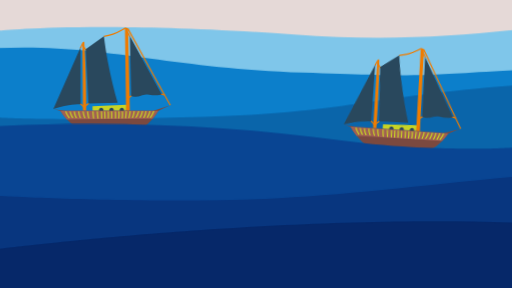
t = 0.00 s
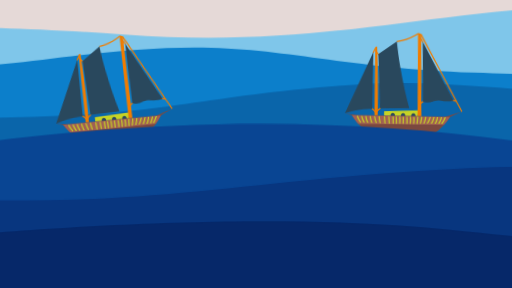
t = 2.10 s
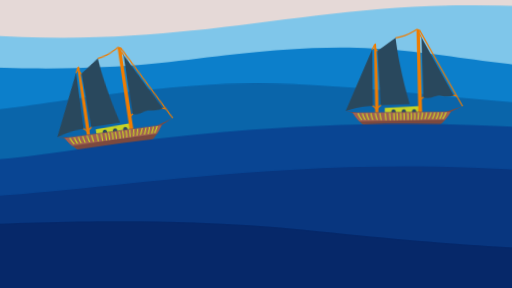
t = 3.90 s
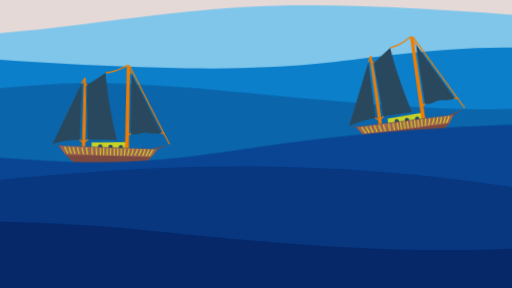
t = 5.93 s
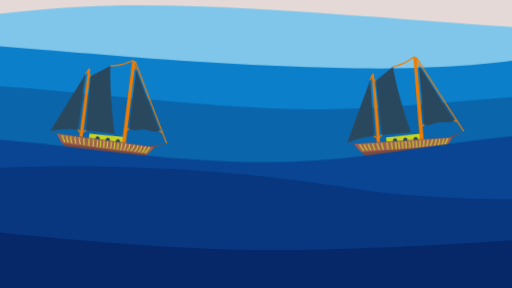
t = 8.00 s
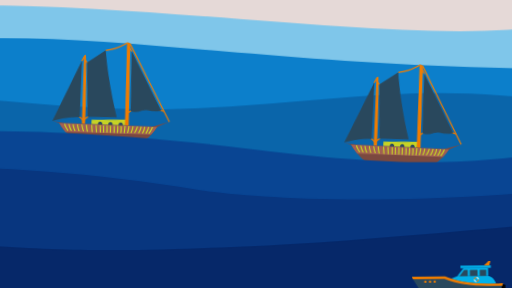
t = 10.00 s

The animated SVG that drew these frames (rendered in a browser with its animation timeline set to each time). Animation: 12 CSS @keyframes rules; frames cover the first 10.00 s.

<?xml version="1.0" encoding="UTF-8" standalone="no"?>
<!-- Created with Keyshape -->
<svg xmlns="http://www.w3.org/2000/svg" shape-rendering="geometricPrecision" text-rendering="geometricPrecision" viewBox="0 0 1920 1080" style="white-space: pre;">
    <style>
@keyframes yylit4aeguxdfx8o03bea7ya_t { 0% { transform: translate(159.995px,-321.128px); } 85.8369% { transform: translate(-1055.755px,-321.128px); } 100% { transform: translate(-1055.755px,-321.128px); } }
@keyframes v1tt6wssh4105t63dhv7hwie_t { 0% { transform: translate(-1055.755px,-321.128px); } 85.8369% { transform: translate(159.985px,-321.128px); } 100% { transform: translate(159.985px,-321.128px); } }
@keyframes irloyi335ua6ilc7wwntfreu_t { 0% { transform: translate(159.995px,-321.128px); } 85.8369% { transform: translate(-1055.755px,-321.128px); } 100% { transform: translate(-1055.755px,-321.128px); } }
@keyframes kvpdc29bg8e1jitlarl0b6y3_t { 0% { transform: translate(23.8835px,64.1219px); animation-timing-function: cubic-bezier(0.42,0,0.58,1); } 9.0128% { transform: translate(23.8835px,84.6233px); animation-timing-function: cubic-bezier(0.42,0,0.58,1); } 26.1802% { transform: translate(23.8835px,145.887px); animation-timing-function: cubic-bezier(0.42,0,0.58,1); } 50.2145% { transform: translate(23.8835px,83.9375px); animation-timing-function: cubic-bezier(0.42,0,0.58,1); } 69.0987% { transform: translate(23.8835px,113.349px); animation-timing-function: cubic-bezier(0.42,0,0.58,1); } 78.5407% { transform: translate(23.8835px,107.467px); animation-timing-function: cubic-bezier(0.42,0,0.58,1); } 85.8369% { transform: translate(23.8835px,117.467px); } 100% { transform: translate(23.8835px,117.467px); } }
@keyframes wqwso03o8zqoarph0q5kel1h_t { 0% { transform: rotate(0deg) translate(-128.98px,-122.357px); animation-timing-function: cubic-bezier(0.42,0,0.58,1); } 14.5922% { transform: rotate(-8deg) translate(-128.98px,-122.357px); animation-timing-function: cubic-bezier(0.42,0,0.58,1); } 33.4763% { transform: rotate(8deg) translate(-128.98px,-122.357px); animation-timing-function: cubic-bezier(0.42,0,0.58,1); } 49.7854% { transform: rotate(-1deg) translate(-128.98px,-122.357px); animation-timing-function: cubic-bezier(0.42,0,0.58,1); } 58.7982% { transform: rotate(-4deg) translate(-128.98px,-122.357px); animation-timing-function: cubic-bezier(0.42,0,0.58,1); } 69.0987% { transform: rotate(0deg) translate(-128.98px,-122.357px); animation-timing-function: cubic-bezier(0.42,0,0.58,1); } 78.5407% { transform: rotate(0.62deg) translate(-128.98px,-122.357px); animation-timing-function: cubic-bezier(0.42,0,0.58,1); } 85.8369% { transform: rotate(-6deg) translate(-128.98px,-122.357px); } 100% { transform: rotate(-6deg) translate(-128.98px,-122.357px); } }
@keyframes ig3aq4ddpwp9yjnofdvsbmjw_t { 0% { transform: translate(23.8835px,107.313px); animation-timing-function: cubic-bezier(0.42,0,0.58,1); } 14.163% { transform: translate(23.8835px,64.1219px); animation-timing-function: cubic-bezier(0.42,0,0.58,1); } 23.1759% { transform: translate(23.8835px,84.6233px); animation-timing-function: cubic-bezier(0.42,0,0.58,1); } 40.3433% { transform: translate(23.8835px,145.887px); animation-timing-function: cubic-bezier(0.42,0,0.58,1); } 64.3776% { transform: translate(23.8835px,83.9375px); animation-timing-function: cubic-bezier(0.42,0,0.58,1); } 83.2618% { transform: translate(23.8835px,113.349px); animation-timing-function: cubic-bezier(0.42,0,0.58,1); } 92.7038% { transform: translate(23.8835px,107.467px); animation-timing-function: cubic-bezier(0.42,0,0.58,1); } 100% { transform: translate(23.8835px,117.467px); } }
@keyframes m9zxkk20dgjvjyc65cr3p76d_t { 0% { transform: rotate(4deg) translate(-128.98px,-122.357px); animation-timing-function: cubic-bezier(0.42,0,0.58,1); } 14.163% { transform: rotate(0deg) translate(-128.98px,-122.357px); animation-timing-function: cubic-bezier(0.42,0,0.58,1); } 28.7553% { transform: rotate(-8deg) translate(-128.98px,-122.357px); animation-timing-function: cubic-bezier(0.42,0,0.58,1); } 40.3433% { transform: rotate(1deg) translate(-128.98px,-122.357px); animation-timing-function: cubic-bezier(0.42,0,0.58,1); } 47.6394% { transform: rotate(8deg) translate(-128.98px,-122.357px); animation-timing-function: cubic-bezier(0.42,0,0.58,1); } 63.9484% { transform: rotate(-1deg) translate(-128.98px,-122.357px); animation-timing-function: cubic-bezier(0.42,0,0.58,1); } 72.9613% { transform: rotate(-4deg) translate(-128.98px,-122.357px); animation-timing-function: cubic-bezier(0.42,0,0.58,1); } 83.2618% { transform: rotate(0deg) translate(-128.98px,-122.357px); animation-timing-function: cubic-bezier(0.42,0,0.58,1); } 92.7038% { transform: rotate(0.62deg) translate(-128.98px,-122.357px); animation-timing-function: cubic-bezier(0.42,0,0.58,1); } 100% { transform: rotate(-6deg) translate(-128.98px,-122.357px); } }
@keyframes ra04q1bihq20n0d75uwbnvlg_t { 0% { transform: translate(-1055.766px,-321.108px); } 85.8369% { transform: translate(159.995px,-321.108px); } 100% { transform: translate(159.995px,-321.108px); } }
@keyframes ec1og5322tbzvcm9289zsnox_t { 0% { transform: translate(159.995px,-321.128px); } 85.8369% { transform: translate(-1055.775px,-321.128px); } 100% { transform: translate(-1055.775px,-321.128px); } }
@keyframes r600inpjng94ga0uz3zsa5d4_t { 0% { transform: translate(159.995px,-321.128px); } 85.8369% { transform: translate(-1055.775px,-321.128px); } 100% { transform: translate(-1055.775px,-321.128px); } }
@keyframes l3nmuwopj61jruxw7elndpem_t { 0% { transform: translate(1920px,1038.96px); } 34.3347% { transform: translate(1920px,1038.96px); animation-timing-function: cubic-bezier(0.42,0,0.58,1); } 55.7939% { transform: translate(783.14px,869.353px); animation-timing-function: cubic-bezier(0.42,0,0.58,1); } 66.9527% { transform: translate(783.14px,846.35px); animation-timing-function: cubic-bezier(0.42,0,0.58,1); } 85.8369% { transform: translate(783.14px,900px); } 100% { transform: translate(783.14px,900px); } }
@keyframes sbfrov6h3qgah6kqt8rkowxj_t { 0% { transform: rotate(0deg) scale(2.5,2.5); } 34.3347% { transform: rotate(0deg) scale(2.5,2.5); animation-timing-function: cubic-bezier(0.42,0,0.58,1); } 55.7939% { transform: rotate(-2deg) scale(2.5,2.5); animation-timing-function: cubic-bezier(0.42,0,0.58,1); } 66.9527% { transform: rotate(0deg) scale(2.5,2.5); } 100% { transform: rotate(0deg) scale(2.5,2.5); } }
    </style>
    <g id="ix1jdaq08yf0o2wlv2tfvwmb">
        <rect width="1920" height="1080" fill="rgba(207,185,182,0.54)" stroke="none" transform="translate(960,540) translate(-960,-540)"/>
    </g>
    <g id="hcvijfdo6zhkno7thhelz2ss" transform="translate(-799.975,-481.31) scale(5,1.9)">
        <g id="yylit4aeguxdfx8o03bea7ya" transform="translate(959.99,539.995) translate(-799.995,-861.123)" style="animation: 23.3s linear both yylit4aeguxdfx8o03bea7ya_t;">
            <path fill="#7FC6EA" d="M0,634.87C0,634.87,73.5,614.49,220.83,642.71C374.61,672.16,455.93,586.29,586.81,584.72C721.49,583.11,888.27,650.16,989.07,633.31C1064.3,620.73,1137.73,577.81,1244.11,579.43C1345.86,580.98,1416.46,641.32,1493.51,649.37C1538.57,654.08,1599.99,628.61,1599.99,628.61L1599.99,1142.86L0,1142.86L0,634.87Z" transform="translate(799.995,861.123) translate(-799.995,-861.123)"/>
        </g>
        <g id="v1tt6wssh4105t63dhv7hwie" transform="translate(-255.755,574.984) translate(-800,-896.112)" style="animation: 23.3s linear both v1tt6wssh4105t63dhv7hwie_t;">
            <path fill="#0C7FCB" d="M1600,713.24L1600,1142.86L0,1142.86L0,730.48C0,730.48,35.43,708.04,114.25,706.19C180.86,704.62,234.07,734.89,324.27,710.5C452.19,675.91,490.41,648.88,609.92,649.37C708.13,649.78,804.16,692.86,960.51,706.97C1102.19,719.75,1116.31,681.53,1212.96,669.35C1292.31,659.35,1339.46,708.4,1442.77,717.55C1542.56,726.39,1521.04,724.32,1600,713.24Z" transform="translate(800,896.112) translate(-800,-896.112)"/>
        </g>
        <g id="irloyi335ua6ilc7wwntfreu" transform="translate(959.99,619.82) translate(-799.995,-940.948)" style="animation: 23.3s linear both irloyi335ua6ilc7wwntfreu_t;">
            <path fill="#0A65AA" d="M0,806.65C0,806.65,34.72,813.87,153.21,805.03C257.11,797.28,277.83,764.9,384.23,743.38C477.1,724.6,560.63,771.62,689.35,788.48C754,796.95,817.76,775.42,892.05,762.23C1017.83,739.9,1041.23,816.16,1224.61,770.32C1292.19,753.42,1390.52,741.86,1478.09,772.12C1581.03,807.68,1599.99,799.46,1599.99,799.46L1599.99,1142.87L0,1142.87L0,806.65Z" transform="translate(799.995,940.948) translate(-799.995,-940.948)"/>
        </g>
        <g id="amlwbmgyc5lyu0bxb121rpxm" transform="translate(279.581,468.95) scale(0.34,0.894737) translate(-128.98,-122.357)">
            <g id="wqwso03o8zqoarph0q5kel1h" style="animation: 23.3s linear both kvpdc29bg8e1jitlarl0b6y3_t;">
                <g transform="translate(23.8835,64.1219) translate(-128.98,-122.357)" style="animation: 23.3s linear both wqwso03o8zqoarph0q5kel1h_t;">
                    <g id="h75luagmg5nocvd7fu7iwwsz" transform="translate(128.98,122.357) translate(-128.98,-122.357)">
                        <path d="M86.45,183.6L86.45,173.89L161.39,170.42L160.43,183.6L86.45,183.6Z" fill="#c6d325" transform="translate(123.92,177.01) translate(-123.92,-177.01)"/>
                        <path d="M65.3,183.7L64.19,32.77C64.59,32.49,65.22,32.13,66.07,31.9C67,31.65,67.79,31.68,68.28,31.74C70.08,63.2,71.31,95.65,71.94,129.03C72.29,147.57,72.42,165.8,72.34,183.7L65.3,183.7Z" fill="#ef7c00" transform="translate(68.2764,107.699) translate(-68.2764,-107.699)"/>
                        <path d="M160.43,183.6L157.82,0.43C158.64,0.33,159.85,0.29,161.26,0.61C162.93,0.98,164.18,1.7,164.91,2.21C166.19,62.68,167.46,123.14,168.74,183.61L160.43,183.61Z" fill="#ef7c00" transform="translate(163.28,91.984) translate(-163.28,-91.984)"/>
                        <path d="M105.63,187.09C108.35,187.09,110.55,184.84,110.55,182.07C110.55,179.3,108.35,177.05,105.63,177.05C102.91,177.05,100.71,179.3,100.71,182.07C100.71,184.84,102.91,187.09,105.63,187.09Z" fill="#29485d" transform="translate(105.63,182.07) translate(-105.63,-182.07)"/>
                        <path d="M128.36,187.09C131.08,187.09,133.28,184.84,133.28,182.07C133.28,179.3,131.08,177.05,128.36,177.05C125.64,177.05,123.44,179.3,123.44,182.07C123.44,184.84,125.64,187.09,128.36,187.09Z" fill="#29485d" transform="translate(128.36,182.07) translate(-128.36,-182.07)"/>
                        <path d="M151.08,187.09C153.8,187.09,156,184.84,156,182.07C156,179.3,153.8,177.05,151.08,177.05C148.36,177.05,146.16,179.3,146.16,182.07C146.16,184.84,148.36,187.09,151.08,187.09Z" fill="#29485d" transform="translate(151.08,182.07) translate(-151.08,-182.07)"/>
                        <path d="M15.25,183.6L231.71,183.6C224.73,195.17,209.48,216.63,182.2,230.92C127.18,259.77,72.59,233.59,67.25,230.92C39.05,216.81,22.85,195.4,15.25,183.6Z" fill="#7b493f" transform="translate(123.48,213.978) translate(-123.48,-213.978)"/>
                        <path d="M0,180.02L20.31,185.59C21.74,185.04,23.16,184.5,24.59,183.95C16.39,182.64,8.2,181.33,0,180.02Z" fill="#7b493f" transform="translate(12.295,182.805) translate(-12.295,-182.805)"/>
                        <path d="M257.96,171.66C248.26,176.25,238.55,180.83,228.85,185.42C226.22,184.81,223.58,184.2,220.95,183.6L257.96,171.67L257.96,171.67Z" fill="#7b493f" transform="translate(239.455,178.54) translate(-239.455,-178.54)"/>
                        <path d="M15.25,183.6L231.71,183.6C229.94,186.6,227.85,189.83,225.37,193.17C223.05,196.3,220.74,199.07,218.54,201.51C155.74,201.97,92.96,202.43,30.16,202.89C27.19,199.67,24.1,196.01,21.01,191.89C18.88,189.05,16.96,186.27,15.25,183.61Z" fill="#a16053" transform="translate(123.48,193.245) translate(-123.48,-193.245)"/>
                        <path d="M27.72,185.96C28.29,187.75,29.09,189.85,30.25,192.08C31.71,194.89,33.33,197.11,34.73,198.8" fill="none" stroke="#c6d325" stroke-linecap="round" stroke-miterlimit="10" stroke-width="2.57" transform="translate(31.225,192.38) translate(-31.225,-192.38)"/>
                        <path d="M37.3,185.96C37.6,187.47,38.03,189.14,38.65,190.93C39.79,194.17,41.22,196.8,42.52,198.8" fill="none" stroke="#c6d325" stroke-linecap="round" stroke-miterlimit="10" stroke-width="2.57" transform="translate(39.91,192.38) translate(-39.91,-192.38)"/>
                        <path d="M46.37,185.96C46.55,187.59,46.87,189.48,47.46,191.53C48.32,194.56,49.47,197.05,50.52,198.93" fill="none" stroke="#c6d325" stroke-linecap="round" stroke-miterlimit="10" stroke-width="2.57" transform="translate(48.445,192.445) translate(-48.445,-192.445)"/>
                        <path d="M55.98,185.96C56.22,187.67,56.57,189.54,57.07,191.53C57.79,194.4,58.68,196.92,59.58,199.07" fill="none" stroke="#c6d325" stroke-linecap="round" stroke-miterlimit="10" stroke-width="2.57" transform="translate(57.78,192.515) translate(-57.78,-192.515)"/>
                        <path d="M65.79,185.96C66.03,187.67,66.38,189.54,66.88,191.53C67.6,194.4,68.49,196.92,69.39,199.07" fill="none" stroke="#c6d325" stroke-linecap="round" stroke-miterlimit="10" stroke-width="2.57" transform="translate(67.59,192.515) translate(-67.59,-192.515)"/>
                        <path d="M75.64,185.96C75.86,188,76.16,190.16,76.55,192.41C77,194.97,77.52,197.38,78.08,199.61" fill="none" stroke="#c6d325" stroke-linecap="round" stroke-miterlimit="10" stroke-width="2.57" transform="translate(76.86,192.785) translate(-76.86,-192.785)"/>
                        <path d="M87.43,185.96C87.6,188.28,87.78,190.64,88,193.04C88.21,195.36,88.43,197.64,88.68,199.88" fill="none" stroke="#c6d325" stroke-linecap="round" stroke-miterlimit="10" stroke-width="2.57" transform="translate(88.055,192.92) translate(-88.055,-192.92)"/>
                        <path d="M221.1,185.42C220.43,187.22,219.58,189.21,218.48,191.3C217.04,194.05,215.51,196.36,214.09,198.26" fill="none" stroke="#c6d325" stroke-linecap="round" stroke-miterlimit="10" stroke-width="2.57" transform="translate(217.595,191.84) translate(-217.595,-191.84)"/>
                        <path d="M212.77,185.42C212.47,186.93,212.04,188.6,211.42,190.39C210.28,193.63,208.85,196.26,207.55,198.26" fill="none" stroke="#c6d325" stroke-linecap="round" stroke-miterlimit="10" stroke-width="2.57" transform="translate(210.16,191.84) translate(-210.16,-191.84)"/>
                        <path d="M204.06,185.42C203.88,187.05,203.56,188.94,202.98,190.99C202.12,194.02,200.97,196.51,199.92,198.39" fill="none" stroke="#c6d325" stroke-linecap="round" stroke-miterlimit="10" stroke-width="2.57" transform="translate(201.99,191.905) translate(-201.99,-191.905)"/>
                        <path d="M196.43,185.42C196.06,187.12,195.55,189,194.84,191C193.82,193.89,192.63,196.34,191.48,198.35" fill="none" stroke="#c6d325" stroke-linecap="round" stroke-miterlimit="10" stroke-width="2.57" transform="translate(193.955,191.885) translate(-193.955,-191.885)"/>
                        <path d="M178.24,185.42C178,187.13,177.65,189,177.15,190.99C176.43,193.86,175.54,196.38,174.64,198.53" fill="none" stroke="#c6d325" stroke-linecap="round" stroke-miterlimit="10" stroke-width="2.57" transform="translate(176.44,191.975) translate(-176.44,-191.975)"/>
                        <path d="M187.9,185.51C187.47,187.19,186.9,189.04,186.14,191C185.03,193.86,183.77,196.28,182.57,198.27" fill="none" stroke="#c6d325" stroke-linecap="round" stroke-miterlimit="10" stroke-width="2.57" transform="translate(185.235,191.89) translate(-185.235,-191.89)"/>
                        <path d="M169.36,185.42C169.14,187.46,168.84,189.62,168.45,191.87C168,194.43,167.48,196.84,166.92,199.07" fill="none" stroke="#c6d325" stroke-linecap="round" stroke-miterlimit="10" stroke-width="2.57" transform="translate(168.14,192.245) translate(-168.14,-192.245)"/>
                        <path d="M160.77,185.42C160.6,187.74,160.42,190.1,160.2,192.5C159.99,194.82,159.77,197.1,159.52,199.34" fill="none" stroke="#c6d325" stroke-linecap="round" stroke-miterlimit="10" stroke-width="2.57" transform="translate(160.145,192.38) translate(-160.145,-192.38)"/>
                        <path d="M97.04,185.96C97.21,188.28,97.39,190.64,97.61,193.04C97.82,195.36,98.04,197.64,98.29,199.88" fill="none" stroke="#c6d325" stroke-linecap="round" stroke-miterlimit="10" stroke-width="2.57" transform="translate(97.665,192.92) translate(-97.665,-192.92)"/>
                        <path d="M106.32,186.02C106.43,188.33,106.54,190.68,106.64,193.04C106.73,195.33,106.81,197.61,106.87,199.87" fill="none" stroke="#c6d325" stroke-linecap="round" stroke-miterlimit="10" stroke-width="2.57" transform="translate(106.595,192.945) translate(-106.595,-192.945)"/>
                        <path d="M113.39,186.02C113.51,188.33,113.61,190.68,113.71,193.04C113.8,195.33,113.88,197.61,113.94,199.87" fill="none" stroke="#c6d325" stroke-linecap="round" stroke-miterlimit="10" stroke-width="2.57" transform="translate(113.665,192.945) translate(-113.665,-192.945)"/>
                        <path d="M121.13,186.02C121.3,188.23,121.41,190.58,121.45,193.04C121.49,195.4,121.45,197.65,121.36,199.78" fill="none" stroke="#c6d325" stroke-linecap="round" stroke-miterlimit="10" stroke-width="2.57" transform="translate(121.298,192.9) translate(-121.298,-192.9)"/>
                        <path d="M128.61,186.02C128.78,188.23,128.89,190.58,128.93,193.04C128.97,195.4,128.93,197.65,128.84,199.78" fill="none" stroke="#c6d325" stroke-linecap="round" stroke-miterlimit="10" stroke-width="2.57" transform="translate(128.778,192.9) translate(-128.778,-192.9)"/>
                        <path d="M136.95,186.02C137.12,188.23,137.23,190.58,137.27,193.04C137.31,195.4,137.27,197.65,137.18,199.78" fill="none" stroke="#c6d325" stroke-linecap="round" stroke-miterlimit="10" stroke-width="2.57" transform="translate(137.118,192.9) translate(-137.118,-192.9)"/>
                        <path d="M144.61,186.02C144.84,188.08,144.98,190.44,144.93,193.04C144.88,195.46,144.66,197.65,144.38,199.57" fill="none" stroke="#c6d325" stroke-linecap="round" stroke-miterlimit="10" stroke-width="2.57" transform="translate(144.66,192.795) translate(-144.66,-192.795)"/>
                        <path d="M152.18,186.02C152.41,188.08,152.55,190.44,152.5,193.04C152.45,195.46,152.23,197.65,151.95,199.57" fill="none" stroke="#c6d325" stroke-linecap="round" stroke-miterlimit="10" stroke-width="2.57" transform="translate(152.23,192.795) translate(-152.23,-192.795)"/>
                        <path d="M59.69,45.65C60.54,43.58,61.53,41.4,62.69,39.14C63.52,37.52,64.36,36,65.2,34.59" fill="none" stroke="#ef7c00" stroke-miterlimit="10" stroke-width="2.57" transform="translate(62.445,40.12) translate(-62.445,-40.12)"/>
                        <path d="M66.19,40.86C66.91,42.43,68.03,44.45,69.77,46.51C71.22,48.25,72.69,49.52,73.92,50.44" fill="none" stroke="#ef7c00" stroke-miterlimit="10" stroke-width="2.57" transform="translate(70.055,45.65) translate(-70.055,-45.65)"/>
                        <path d="M67.25,176.33C66.32,174.89,64.92,173.05,62.92,171.25C61.24,169.75,59.6,168.69,58.26,167.97" fill="none" stroke="#ef7c00" stroke-miterlimit="10" stroke-width="2.57" transform="translate(62.755,172.15) translate(-62.755,-172.15)"/>
                        <path d="M69.75,175.64C70.68,174.2,72.08,172.36,74.08,170.56C75.76,169.06,77.4,168,78.74,167.28" fill="none" stroke="#ef7c00" stroke-miterlimit="10" stroke-width="2.57" transform="translate(74.245,171.46) translate(-74.245,-171.46)"/>
                        <path d="M164.24,158.49C165.17,157.05,166.57,155.21,168.57,153.41C170.25,151.91,171.89,150.85,173.23,150.13" fill="none" stroke="#ef7c00" stroke-miterlimit="10" stroke-width="2.57" transform="translate(168.735,154.31) translate(-168.735,-154.31)"/>
                        <path d="M233.88,147.08C235.58,147.01,237.85,147.08,240.45,147.7C242.63,148.21,244.42,148.95,245.78,149.64" fill="none" stroke="#ef7c00" stroke-miterlimit="10" stroke-width="2.57" transform="translate(239.83,148.349) translate(-239.83,-148.349)"/>
                        <path d="M163.89,10.06L169.16,20.64" fill="none" stroke="#ef7c00" stroke-miterlimit="10" stroke-width="2.57" transform="translate(166.525,15.35) translate(-166.525,-15.35)"/>
                        <path d="M111.41,19.75C122.33,18.23,136.09,14.7,150.05,6.45C153.01,4.71,155.74,2.88,158.27,1.04" fill="none" stroke="#ef7c00" stroke-miterlimit="10" stroke-width="2.57" transform="translate(134.84,10.395) translate(-134.84,-10.395)"/>
                        <path d="M164.47,2.67C195.63,59,226.8,115.33,257.96,171.66" fill="none" stroke="#ef7c00" stroke-miterlimit="10" stroke-width="2.57" transform="translate(211.215,87.165) translate(-211.215,-87.165)"/>
                        <path d="M168.74,19.17L171.64,151.06C173.43,151.62,176.13,152.32,179.46,152.62C190.89,153.66,193.84,148.54,205.32,147.9C214.05,147.42,215.04,150.22,226.22,149.64C231.73,149.35,236.24,148.42,239.24,147.66C215.74,104.82,192.24,61.99,168.74,19.15L168.74,19.15Z" fill="#29485d" transform="translate(203.99,85.9545) translate(-203.99,-85.9545)"/>
                        <path d="M0,180.02L60.13,43.67L60.13,169.52C52.31,169.49,43.32,169.99,33.44,171.48C20.35,173.47,9.1,176.7,0,180L0,180Z" fill="#29485d" transform="translate(30.065,111.845) translate(-30.065,-111.845)"/>
                        <path d="M71.28,48.34L77.5,167.98L141.77,165.86C133.82,138.61,126.41,108.64,120.34,76.13C116.64,56.35,113.74,37.33,111.5,19.17C98.09,28.89,84.68,38.62,71.28,48.34L71.28,48.34Z" fill="#29485d" transform="translate(106.525,93.575) translate(-106.525,-93.575)"/>
                    </g>
                </g>
            </g>
        </g>
        <g id="hykuqr8ftfdrxpy4lb4g01on" transform="translate(498.634,468.95) scale(0.34,0.894737) translate(-128.98,-122.357)">
            <g id="m9zxkk20dgjvjyc65cr3p76d" style="animation: 23.3s linear both ig3aq4ddpwp9yjnofdvsbmjw_t;">
                <g transform="translate(23.8835,107.313) rotate(4) translate(-128.98,-122.357)" style="animation: 23.3s linear both m9zxkk20dgjvjyc65cr3p76d_t;">
                    <g id="x9mwlwrsh9t9k85z2xref8b5" transform="translate(128.98,122.357) translate(-128.98,-122.357)">
                        <path d="M86.45,183.6L86.45,173.89L161.39,170.42L160.43,183.6L86.45,183.6Z" fill="#c6d325" transform="translate(123.92,177.01) translate(-123.92,-177.01)"/>
                        <path d="M65.3,183.7L64.19,32.77C64.59,32.49,65.22,32.13,66.07,31.9C67,31.65,67.79,31.68,68.28,31.74C70.08,63.2,71.31,95.65,71.94,129.03C72.29,147.57,72.42,165.8,72.34,183.7L65.3,183.7Z" fill="#ef7c00" transform="translate(68.2764,107.699) translate(-68.2764,-107.699)"/>
                        <path d="M160.43,183.6L157.82,0.43C158.64,0.33,159.85,0.29,161.26,0.61C162.93,0.98,164.18,1.7,164.91,2.21C166.19,62.68,167.46,123.14,168.74,183.61L160.43,183.61Z" fill="#ef7c00" transform="translate(163.28,91.984) translate(-163.28,-91.984)"/>
                        <path d="M105.63,187.09C108.35,187.09,110.55,184.84,110.55,182.07C110.55,179.3,108.35,177.05,105.63,177.05C102.91,177.05,100.71,179.3,100.71,182.07C100.71,184.84,102.91,187.09,105.63,187.09Z" fill="#29485d" transform="translate(105.63,182.07) translate(-105.63,-182.07)"/>
                        <path d="M128.36,187.09C131.08,187.09,133.28,184.84,133.28,182.07C133.28,179.3,131.08,177.05,128.36,177.05C125.64,177.05,123.44,179.3,123.44,182.07C123.44,184.84,125.64,187.09,128.36,187.09Z" fill="#29485d" transform="translate(128.36,182.07) translate(-128.36,-182.07)"/>
                        <path d="M151.08,187.09C153.8,187.09,156,184.84,156,182.07C156,179.3,153.8,177.05,151.08,177.05C148.36,177.05,146.16,179.3,146.16,182.07C146.16,184.84,148.36,187.09,151.08,187.09Z" fill="#29485d" transform="translate(151.08,182.07) translate(-151.08,-182.07)"/>
                        <path d="M15.25,183.6L231.71,183.6C224.73,195.17,209.48,216.63,182.2,230.92C127.18,259.77,72.59,233.59,67.25,230.92C39.05,216.81,22.85,195.4,15.25,183.6Z" fill="#7b493f" transform="translate(123.48,213.978) translate(-123.48,-213.978)"/>
                        <path d="M0,180.02L20.31,185.59C21.74,185.04,23.16,184.5,24.59,183.95C16.39,182.64,8.2,181.33,0,180.02Z" fill="#7b493f" transform="translate(12.295,182.805) translate(-12.295,-182.805)"/>
                        <path d="M257.96,171.66C248.26,176.25,238.55,180.83,228.85,185.42C226.22,184.81,223.58,184.2,220.95,183.6L257.96,171.67L257.96,171.67Z" fill="#7b493f" transform="translate(239.455,178.54) translate(-239.455,-178.54)"/>
                        <path d="M15.25,183.6L231.71,183.6C229.94,186.6,227.85,189.83,225.37,193.17C223.05,196.3,220.74,199.07,218.54,201.51C155.74,201.97,92.96,202.43,30.16,202.89C27.19,199.67,24.1,196.01,21.01,191.89C18.88,189.05,16.96,186.27,15.25,183.61Z" fill="#a16053" transform="translate(123.48,193.245) translate(-123.48,-193.245)"/>
                        <path d="M27.72,185.96C28.29,187.75,29.09,189.85,30.25,192.08C31.71,194.89,33.33,197.11,34.73,198.8" fill="none" stroke="#c6d325" stroke-linecap="round" stroke-miterlimit="10" stroke-width="2.57" transform="translate(31.225,192.38) translate(-31.225,-192.38)"/>
                        <path d="M37.3,185.96C37.6,187.47,38.03,189.14,38.65,190.93C39.79,194.17,41.22,196.8,42.52,198.8" fill="none" stroke="#c6d325" stroke-linecap="round" stroke-miterlimit="10" stroke-width="2.57" transform="translate(39.91,192.38) translate(-39.91,-192.38)"/>
                        <path d="M46.37,185.96C46.55,187.59,46.87,189.48,47.46,191.53C48.32,194.56,49.47,197.05,50.52,198.93" fill="none" stroke="#c6d325" stroke-linecap="round" stroke-miterlimit="10" stroke-width="2.57" transform="translate(48.445,192.445) translate(-48.445,-192.445)"/>
                        <path d="M55.98,185.96C56.22,187.67,56.57,189.54,57.07,191.53C57.79,194.4,58.68,196.92,59.58,199.07" fill="none" stroke="#c6d325" stroke-linecap="round" stroke-miterlimit="10" stroke-width="2.57" transform="translate(57.78,192.515) translate(-57.78,-192.515)"/>
                        <path d="M65.79,185.96C66.03,187.67,66.38,189.54,66.88,191.53C67.6,194.4,68.49,196.92,69.39,199.07" fill="none" stroke="#c6d325" stroke-linecap="round" stroke-miterlimit="10" stroke-width="2.57" transform="translate(67.59,192.515) translate(-67.59,-192.515)"/>
                        <path d="M75.64,185.96C75.86,188,76.16,190.16,76.55,192.41C77,194.97,77.52,197.38,78.08,199.61" fill="none" stroke="#c6d325" stroke-linecap="round" stroke-miterlimit="10" stroke-width="2.57" transform="translate(76.86,192.785) translate(-76.86,-192.785)"/>
                        <path d="M87.43,185.96C87.6,188.28,87.78,190.64,88,193.04C88.21,195.36,88.43,197.64,88.68,199.88" fill="none" stroke="#c6d325" stroke-linecap="round" stroke-miterlimit="10" stroke-width="2.57" transform="translate(88.055,192.92) translate(-88.055,-192.92)"/>
                        <path d="M221.1,185.42C220.43,187.22,219.58,189.21,218.48,191.3C217.04,194.05,215.51,196.36,214.09,198.26" fill="none" stroke="#c6d325" stroke-linecap="round" stroke-miterlimit="10" stroke-width="2.57" transform="translate(217.595,191.84) translate(-217.595,-191.84)"/>
                        <path d="M212.77,185.42C212.47,186.93,212.04,188.6,211.42,190.39C210.28,193.63,208.85,196.26,207.55,198.26" fill="none" stroke="#c6d325" stroke-linecap="round" stroke-miterlimit="10" stroke-width="2.57" transform="translate(210.16,191.84) translate(-210.16,-191.84)"/>
                        <path d="M204.06,185.42C203.88,187.05,203.56,188.94,202.98,190.99C202.12,194.02,200.97,196.51,199.92,198.39" fill="none" stroke="#c6d325" stroke-linecap="round" stroke-miterlimit="10" stroke-width="2.57" transform="translate(201.99,191.905) translate(-201.99,-191.905)"/>
                        <path d="M196.43,185.42C196.06,187.12,195.55,189,194.84,191C193.82,193.89,192.63,196.34,191.48,198.35" fill="none" stroke="#c6d325" stroke-linecap="round" stroke-miterlimit="10" stroke-width="2.57" transform="translate(193.955,191.885) translate(-193.955,-191.885)"/>
                        <path d="M178.24,185.42C178,187.13,177.65,189,177.15,190.99C176.43,193.86,175.54,196.38,174.64,198.53" fill="none" stroke="#c6d325" stroke-linecap="round" stroke-miterlimit="10" stroke-width="2.57" transform="translate(176.44,191.975) translate(-176.44,-191.975)"/>
                        <path d="M187.9,185.51C187.47,187.19,186.9,189.04,186.14,191C185.03,193.86,183.77,196.28,182.57,198.27" fill="none" stroke="#c6d325" stroke-linecap="round" stroke-miterlimit="10" stroke-width="2.57" transform="translate(185.235,191.89) translate(-185.235,-191.89)"/>
                        <path d="M169.36,185.42C169.14,187.46,168.84,189.62,168.45,191.87C168,194.43,167.48,196.84,166.92,199.07" fill="none" stroke="#c6d325" stroke-linecap="round" stroke-miterlimit="10" stroke-width="2.57" transform="translate(168.14,192.245) translate(-168.14,-192.245)"/>
                        <path d="M160.77,185.42C160.6,187.74,160.42,190.1,160.2,192.5C159.99,194.82,159.77,197.1,159.52,199.34" fill="none" stroke="#c6d325" stroke-linecap="round" stroke-miterlimit="10" stroke-width="2.57" transform="translate(160.145,192.38) translate(-160.145,-192.38)"/>
                        <path d="M97.04,185.96C97.21,188.28,97.39,190.64,97.61,193.04C97.82,195.36,98.04,197.64,98.29,199.88" fill="none" stroke="#c6d325" stroke-linecap="round" stroke-miterlimit="10" stroke-width="2.57" transform="translate(97.665,192.92) translate(-97.665,-192.92)"/>
                        <path d="M106.32,186.02C106.43,188.33,106.54,190.68,106.64,193.04C106.73,195.33,106.81,197.61,106.87,199.87" fill="none" stroke="#c6d325" stroke-linecap="round" stroke-miterlimit="10" stroke-width="2.57" transform="translate(106.595,192.945) translate(-106.595,-192.945)"/>
                        <path d="M113.39,186.02C113.51,188.33,113.61,190.68,113.71,193.04C113.8,195.33,113.88,197.61,113.94,199.87" fill="none" stroke="#c6d325" stroke-linecap="round" stroke-miterlimit="10" stroke-width="2.57" transform="translate(113.665,192.945) translate(-113.665,-192.945)"/>
                        <path d="M121.13,186.02C121.3,188.23,121.41,190.58,121.45,193.04C121.49,195.4,121.45,197.65,121.36,199.78" fill="none" stroke="#c6d325" stroke-linecap="round" stroke-miterlimit="10" stroke-width="2.57" transform="translate(121.298,192.9) translate(-121.298,-192.9)"/>
                        <path d="M128.61,186.02C128.78,188.23,128.89,190.58,128.93,193.04C128.97,195.4,128.93,197.65,128.84,199.78" fill="none" stroke="#c6d325" stroke-linecap="round" stroke-miterlimit="10" stroke-width="2.57" transform="translate(128.778,192.9) translate(-128.778,-192.9)"/>
                        <path d="M136.95,186.02C137.12,188.23,137.23,190.58,137.27,193.04C137.31,195.4,137.27,197.65,137.18,199.78" fill="none" stroke="#c6d325" stroke-linecap="round" stroke-miterlimit="10" stroke-width="2.57" transform="translate(137.118,192.9) translate(-137.118,-192.9)"/>
                        <path d="M144.61,186.02C144.84,188.08,144.98,190.44,144.93,193.04C144.88,195.46,144.66,197.65,144.38,199.57" fill="none" stroke="#c6d325" stroke-linecap="round" stroke-miterlimit="10" stroke-width="2.57" transform="translate(144.66,192.795) translate(-144.66,-192.795)"/>
                        <path d="M152.18,186.02C152.41,188.08,152.55,190.44,152.5,193.04C152.45,195.46,152.23,197.65,151.95,199.57" fill="none" stroke="#c6d325" stroke-linecap="round" stroke-miterlimit="10" stroke-width="2.57" transform="translate(152.23,192.795) translate(-152.23,-192.795)"/>
                        <path d="M59.69,45.65C60.54,43.58,61.53,41.4,62.69,39.14C63.52,37.52,64.36,36,65.2,34.59" fill="none" stroke="#ef7c00" stroke-miterlimit="10" stroke-width="2.57" transform="translate(62.445,40.12) translate(-62.445,-40.12)"/>
                        <path d="M66.19,40.86C66.91,42.43,68.03,44.45,69.77,46.51C71.22,48.25,72.69,49.52,73.92,50.44" fill="none" stroke="#ef7c00" stroke-miterlimit="10" stroke-width="2.57" transform="translate(70.055,45.65) translate(-70.055,-45.65)"/>
                        <path d="M67.25,176.33C66.32,174.89,64.92,173.05,62.92,171.25C61.24,169.75,59.6,168.69,58.26,167.97" fill="none" stroke="#ef7c00" stroke-miterlimit="10" stroke-width="2.57" transform="translate(62.755,172.15) translate(-62.755,-172.15)"/>
                        <path d="M69.75,175.64C70.68,174.2,72.08,172.36,74.08,170.56C75.76,169.06,77.4,168,78.74,167.28" fill="none" stroke="#ef7c00" stroke-miterlimit="10" stroke-width="2.57" transform="translate(74.245,171.46) translate(-74.245,-171.46)"/>
                        <path d="M164.24,158.49C165.17,157.05,166.57,155.21,168.57,153.41C170.25,151.91,171.89,150.85,173.23,150.13" fill="none" stroke="#ef7c00" stroke-miterlimit="10" stroke-width="2.57" transform="translate(168.735,154.31) translate(-168.735,-154.31)"/>
                        <path d="M233.88,147.08C235.58,147.01,237.85,147.08,240.45,147.7C242.63,148.21,244.42,148.95,245.78,149.64" fill="none" stroke="#ef7c00" stroke-miterlimit="10" stroke-width="2.57" transform="translate(239.83,148.349) translate(-239.83,-148.349)"/>
                        <path d="M163.89,10.06L169.16,20.64" fill="none" stroke="#ef7c00" stroke-miterlimit="10" stroke-width="2.57" transform="translate(166.525,15.35) translate(-166.525,-15.35)"/>
                        <path d="M111.41,19.75C122.33,18.23,136.09,14.7,150.05,6.45C153.01,4.71,155.74,2.88,158.27,1.04" fill="none" stroke="#ef7c00" stroke-miterlimit="10" stroke-width="2.57" transform="translate(134.84,10.395) translate(-134.84,-10.395)"/>
                        <path d="M164.47,2.67C195.63,59,226.8,115.33,257.96,171.66" fill="none" stroke="#ef7c00" stroke-miterlimit="10" stroke-width="2.57" transform="translate(211.215,87.165) translate(-211.215,-87.165)"/>
                        <path d="M168.74,19.17L171.64,151.06C173.43,151.62,176.13,152.32,179.46,152.62C190.89,153.66,193.84,148.54,205.32,147.9C214.05,147.42,215.04,150.22,226.22,149.64C231.73,149.35,236.24,148.42,239.24,147.66C215.74,104.82,192.24,61.99,168.74,19.15L168.74,19.15Z" fill="#29485d" transform="translate(203.99,85.9545) translate(-203.99,-85.9545)"/>
                        <path d="M0,180.02L60.13,43.67L60.13,169.52C52.31,169.49,43.32,169.99,33.44,171.48C20.35,173.47,9.1,176.7,0,180L0,180Z" fill="#29485d" transform="translate(30.065,111.845) translate(-30.065,-111.845)"/>
                        <path d="M71.28,48.34L77.5,167.98L141.77,165.86C133.82,138.61,126.41,108.64,120.34,76.13C116.64,56.35,113.74,37.33,111.5,19.17C98.09,28.89,84.68,38.62,71.28,48.34L71.28,48.34Z" fill="#29485d" transform="translate(106.525,93.575) translate(-106.525,-93.575)"/>
                    </g>
                </g>
            </g>
        </g>
        <g id="ra04q1bihq20n0d75uwbnvlg" transform="translate(-255.766,659.794) translate(-800,-980.902)" style="animation: 23.3s linear both ra04q1bihq20n0d75uwbnvlg_t;">
            <path fill="#094593" d="M0,892.68C0,892.68,116.6,839.96,241.99,861.12C411.28,889.69,521.76,779.85,789.78,866.84C925.25,910.81,967.28,896.11,1042.25,867.2C1213.9,801.01,1354.96,810.05,1471.58,851.55C1540.94,876.24,1600,865.66,1600,865.66L1600,1142.85L0,1142.85L0,892.68Z" transform="translate(800,980.902) translate(-800,-980.902)"/>
        </g>
        <g id="ec1og5322tbzvcm9289zsnox" transform="translate(960,695.692) translate(-800.005,-1016.82)" style="animation: 23.3s linear both ec1og5322tbzvcm9289zsnox_t;">
            <path fill="#08367F" d="M0,960.88C0,960.88,104.85,976.19,198.89,966.76C339.56,952.65,507.92,842.28,756.87,949.13C756.87,949.13,882.65,1005.55,1118.93,923.09C1318.55,853.42,1435.23,915.4,1478.74,933.3C1551.52,963.23,1600.01,966.76,1600.01,966.76L1600.01,1142.86L0,1142.86L0,960.88Z" transform="translate(800.005,1016.82) translate(-800.005,-1016.82)"/>
        </g>
        <g id="r600inpjng94ga0uz3zsa5d4" transform="translate(959.995,744.252) translate(-800,-1065.38)" style="animation: 23.3s linear both r600inpjng94ga0uz3zsa5d4_t;">
            <path fill="#062869" d="M0,1065.5C0,1065.5,272.56,974.78,465.34,1027.78C658.12,1080.78,702.07,1069.65,800,1059.93C897.93,1050.21,1106.81,987.97,1177.7,987.91C1343.06,987.76,1409.67,1072.94,1600,1040.81L1600,1142.85L0,1142.85L0,1065.5Z" transform="translate(800,1065.38) translate(-800,-1065.38)"/>
        </g>
    </g>
    <g id="sbfrov6h3qgah6kqt8rkowxj" style="animation: 23.3s linear both l3nmuwopj61jruxw7elndpem_t;">
        <g transform="translate(1920,1038.96) scale(2.5,2.5)" style="animation: 23.3s linear both sbfrov6h3qgah6kqt8rkowxj_t;">
            <path d="M138.862,35.2106L135.435,35.2106C134.452,35.2106,133.655,36.0085,133.655,36.9929L133.655,42.9715C133.655,43.9558,134.452,44.7538,135.435,44.7538L138.862,44.7538C139.845,44.7538,140.642,43.9558,140.642,42.9715L140.642,36.9929C140.642,36.0085,139.845,35.2106,138.862,35.2106Z" fill="black" transform="translate(137.149,39.9822) translate(-137.149,-39.9822)"/>
            <path d="M140.623,46.0955L138.955,46.0955C138.477,46.0955,138.09,46.4835,138.09,46.9621L138.09,49.8658C138.09,50.3444,138.477,50.7324,138.955,50.7324L140.623,50.7324C141.101,50.7324,141.488,50.3444,141.488,49.8658L141.488,46.9621C141.488,46.4835,141.101,46.0955,140.623,46.0955Z" fill="black" transform="translate(139.789,48.414) translate(-139.789,-48.414)"/>
            <path d="M138.471,43.7794L138.471,47.0307" stroke="black" stroke-width="1.57" stroke-miterlimit="10" fill="none" transform="translate(138.471,45.4051) translate(-138.471,-45.4051)"/>
            <path d="M57.7961,26.2745L68.5437,22.0342L114.878,22.0342C116.287,22.3769,118.169,23.0282,120.086,24.3453C124.77,27.5721,126.237,32.4539,126.648,34.0697C117.377,35.5876,104.287,36.6845,88.8897,34.5937C76.1227,32.8652,65.5952,29.4621,57.7961,26.2794L57.7961,26.2745Z" fill="#00B1EA" transform="translate(92.222,28.892) translate(-92.222,-28.892)"/>
            <path d="M119,6.32141L73.4774,6.32141L73.4774,10.0232L119,10.0232L119,6.32141Z" fill="#00B1EA" transform="translate(96.2387,8.1723) translate(-96.2387,-8.1723)"/>
            <path d="M68.5437,22.0341L78.1079,10.0231L114.878,10.0231L114.878,22.0341L68.5437,22.0341Z" fill="#00B1EA" transform="translate(91.7108,16.0286) translate(-91.7108,-16.0286)"/>
            <path d="M0.00488281,22.0342L16.8499,49.9098L122.942,49.9098C127.919,49.9098,132.364,46.7761,134.036,42.0804L137.092,33.5115C125.01,34.4223,114.722,34.2656,106.874,33.8396C98.2682,33.3744,87.5158,32.7379,73.8491,29.5356C63.9474,27.2147,55.9088,24.3404,50.2074,22.0342L0.00488281,22.0342Z" fill="#29485D" transform="translate(68.5484,35.972) translate(-68.5484,-35.972)"/>
            <path d="M99.0554,12.8435L87.5206,12.8435L87.5206,22.0587L99.0554,22.0587L99.0554,12.8435Z" fill="#29485D" transform="translate(93.288,17.4511) translate(-93.288,-17.4511)"/>
            <path d="M112.14,12.8435L102.356,12.8435L102.356,22.0587L112.14,22.0587L112.14,12.8435Z" fill="#29485D" transform="translate(107.248,17.4511) translate(-107.248,-17.4511)"/>
            <path d="M84.4059,22.0587L71.903,22.0587L78.9686,12.8435L84.4059,12.8435L84.4059,22.0587Z" fill="#29485D" transform="translate(78.1544,17.4511) translate(-78.1544,-17.4511)"/>
            <path d="M108.771,6.32137L115.573,0L118.565,0L116.663,6.32137L108.771,6.32137Z" fill="#EF7C00" transform="translate(113.668,3.16068) translate(-113.668,-3.16068)"/>
            <path d="M20.6296,31.5774C21.5585,31.5774,22.3116,30.8233,22.3116,29.893C22.3116,28.9627,21.5585,28.2086,20.6296,28.2086C19.7006,28.2086,18.9475,28.9627,18.9475,29.893C18.9475,30.8233,19.7006,31.5774,20.6296,31.5774Z" fill="#EF7C00" transform="translate(20.6296,29.893) translate(-20.6296,-29.893)"/>
            <path d="M27.6659,31.5774C28.5949,31.5774,29.348,30.8233,29.348,29.893C29.348,28.9627,28.5949,28.2086,27.6659,28.2086C26.737,28.2086,25.9839,28.9627,25.9839,29.893C25.9839,30.8233,26.737,31.5774,27.6659,31.5774Z" fill="#EF7C00" transform="translate(27.6659,29.893) translate(-27.6659,-29.893)"/>
            <path d="M34.7071,31.5774C35.6361,31.5774,36.3891,30.8233,36.3891,29.893C36.3891,28.9627,35.6361,28.2086,34.7071,28.2086C33.7781,28.2086,33.025,28.9627,33.025,29.893C33.025,30.8233,33.7781,31.5774,34.7071,31.5774Z" fill="#EF7C00" transform="translate(34.7071,29.893) translate(-34.7071,-29.893)"/>
            <path d="M135.836,37.0272C130.887,37.1986,123.758,37.3455,115.167,37.1545C101.72,36.8558,90.4153,36.6012,76.6851,33.8739C69.9226,32.5273,60.466,30.1672,49.4348,25.7359L2.23458,25.7359L0,22.0342L50.2025,22.0342C61.1554,26.5292,70.6414,28.9725,77.5848,30.3925C91.3591,33.1982,102.581,33.4626,114.976,33.7515C124.042,33.962,131.635,33.7613,137.087,33.5164C136.672,34.6867,136.251,35.8569,135.836,37.0272Z" fill="#ef7c00" transform="translate(68.5435,29.6393) translate(-68.5435,-29.6393)"/>
            <path d="M97.256,23.7087C95.1388,23.7087,93.4274,25.4274,93.4274,27.5427L97.256,27.5427L97.256,23.7087Z" fill="#EF7C00" transform="translate(95.3417,25.6257) translate(-95.3417,-25.6257)"/>
            <path d="M93.4274,27.5427C93.4274,29.6629,95.1437,31.3767,97.256,31.3767L97.256,27.5427L93.4274,27.5427Z" fill="white" transform="translate(95.3417,29.4597) translate(-95.3417,-29.4597)"/>
            <path d="M97.256,23.7087C99.3732,23.7087,101.085,25.4274,101.085,27.5427L97.256,27.5427L97.256,23.7087Z" fill="white" transform="translate(99.1705,25.6257) translate(-99.1705,-25.6257)"/>
            <path d="M101.089,27.5427C101.089,29.6629,99.3732,31.3767,97.2609,31.3767L97.2609,27.5427L101.089,27.5427Z" fill="#EF7C00" transform="translate(99.1749,29.4597) translate(-99.1749,-29.4597)"/>
            <path d="M97.256,29.9176C98.5658,29.9176,99.6275,28.8543,99.6275,27.5428C99.6275,26.2312,98.5658,25.168,97.256,25.168C95.9463,25.168,94.8845,26.2312,94.8845,27.5428C94.8845,28.8543,95.9463,29.9176,97.256,29.9176Z" fill="#00B1EA" transform="translate(97.256,27.5428) translate(-97.256,-27.5428)"/>
        </g>
    </g>
</svg>
